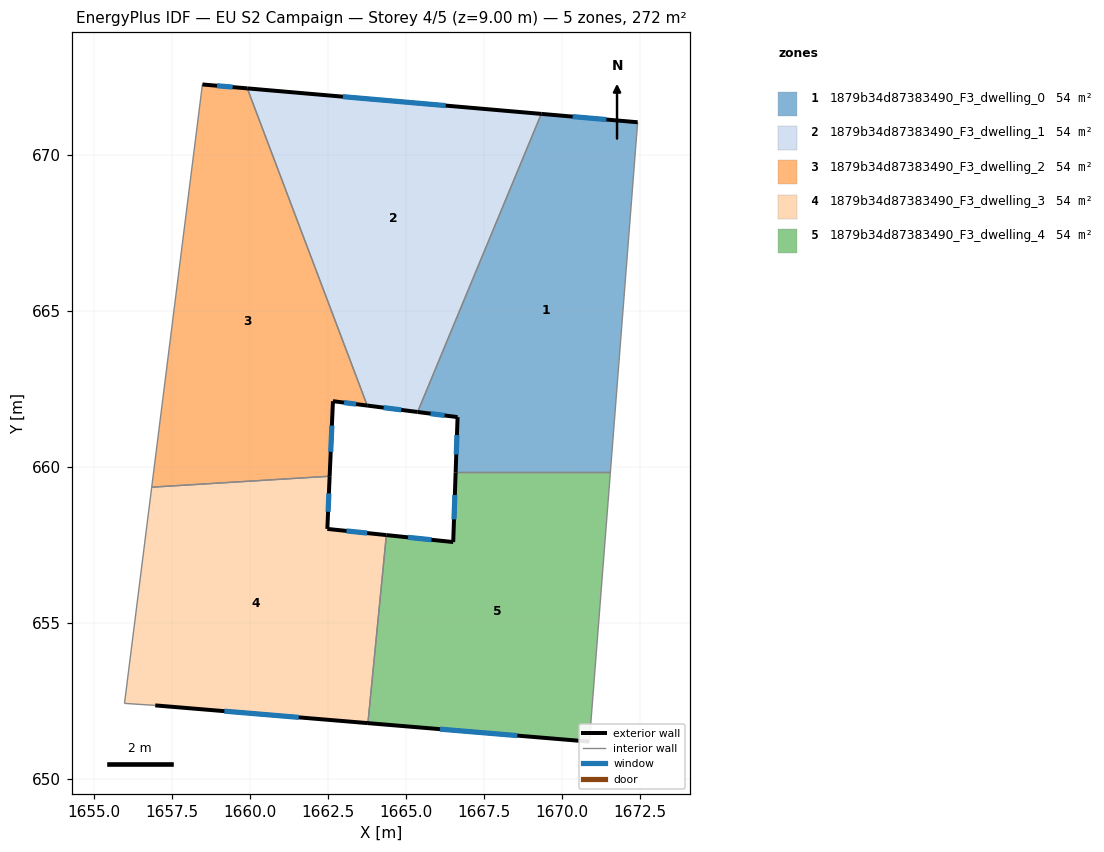
=== STOREY PLAN SPEC (per zone: floor XY polygon, exterior-wall plan segments, windows/doors) ===
zone 1: 1879b34d87383490_F3_dwelling_0  (54.3 m²)
  floor: (1672.42, 671.03) (1671.54, 659.82) (1666.59, 659.82) (1666.65, 661.59) (1665.37, 661.76) (1669.33, 671.30)
  exterior wall: (1666.65, 661.59) – (1666.59, 659.82)  [1.8 m]
    window: (1666.63, 661.02) – (1666.61, 660.40)  [0.6 m²]
  exterior wall: (1665.37, 661.76) – (1666.65, 661.59)  [1.3 m]
    window: (1665.79, 661.70) – (1666.23, 661.65)  [0.5 m²]
  exterior wall: (1672.42, 671.03) – (1669.33, 671.30)  [3.1 m]
    window: (1671.41, 671.12) – (1670.33, 671.21)  [1.1 m²]
  interior walls: 3
zone 2: 1879b34d87383490_F3_dwelling_1  (54.3 m²)
  floor: (1669.33, 671.30) (1665.37, 661.76) (1663.76, 661.96) (1659.92, 672.12)
  exterior wall: (1663.76, 661.96) – (1665.37, 661.76)  [1.6 m]
    window: (1664.28, 661.90) – (1664.85, 661.82)  [0.6 m²]
  exterior wall: (1669.33, 671.30) – (1659.92, 672.12)  [9.4 m]
    window: (1666.27, 671.57) – (1662.98, 671.85)  [3.5 m²]
  interior walls: 2
zone 3: 1879b34d87383490_F3_dwelling_2  (54.3 m²)
  floor: (1659.92, 672.12) (1663.76, 661.96) (1662.66, 662.10) (1662.56, 659.70) (1656.86, 659.35) (1658.48, 672.24)
  exterior wall: (1662.66, 662.10) – (1663.76, 661.96)  [1.1 m]
    window: (1663.02, 662.06) – (1663.40, 662.01)  [0.4 m²]
  exterior wall: (1662.56, 659.70) – (1662.66, 662.10)  [2.4 m]
    window: (1662.59, 660.48) – (1662.63, 661.32)  [0.9 m²]
  exterior wall: (1659.92, 672.12) – (1658.48, 672.24)  [1.4 m]
    window: (1659.45, 672.16) – (1658.95, 672.20)  [0.5 m²]
  interior walls: 3
zone 4: 1879b34d87383490_F3_dwelling_3  (54.3 m²)
  floor: (1662.56, 659.70) (1662.48, 658.01) (1664.37, 657.82) (1663.78, 651.80) (1656.97, 652.36) (1655.99, 652.43) (1656.86, 659.35)
  exterior wall: (1662.48, 658.01) – (1662.56, 659.70)  [1.7 m]
    window: (1662.51, 658.56) – (1662.53, 659.15)  [0.6 m²]
  exterior wall: (1664.37, 657.82) – (1662.48, 658.01)  [1.9 m]
    window: (1663.76, 657.88) – (1663.10, 657.95)  [0.7 m²]
  exterior wall: (1656.97, 652.36) – (1663.78, 651.80)  [6.8 m]
    window: (1659.19, 652.18) – (1661.57, 651.98)  [2.5 m²]
  interior walls: 4
zone 5: 1879b34d87383490_F3_dwelling_4  (54.3 m²)
  floor: (1671.54, 659.82) (1670.87, 651.20) (1663.78, 651.80) (1664.37, 657.82) (1666.51, 657.59) (1666.59, 659.82)
  exterior wall: (1666.51, 657.59) – (1664.37, 657.82)  [2.2 m]
    window: (1665.82, 657.67) – (1665.07, 657.74)  [0.8 m²]
  exterior wall: (1666.59, 659.82) – (1666.51, 657.59)  [2.2 m]
    window: (1666.56, 659.10) – (1666.54, 658.32)  [0.8 m²]
  exterior wall: (1663.78, 651.80) – (1670.87, 651.20)  [7.1 m]
    window: (1666.09, 651.60) – (1668.56, 651.40)  [2.6 m²]
  interior walls: 3

=== DERIVED (storey summary) ===
Building: EU S2 Campaign
Storey: 4 of 5  (floor level z = 9.00 m)
Storey gross floor area: 271.7 m²
Zones on this storey: 5
  - 1879b34d87383490_F3_dwelling_0: floor 54.3 m²; exterior wall 6.2 m (18.5 m²); 3 window(s) 2.3 m²; WWR 12.2%
  - 1879b34d87383490_F3_dwelling_1: floor 54.3 m²; exterior wall 11.1 m (33.2 m²); 2 window(s) 4.1 m²; WWR 12.2%
  - 1879b34d87383490_F3_dwelling_2: floor 54.3 m²; exterior wall 5.0 m (14.9 m²); 3 window(s) 1.8 m²; WWR 12.2%
  - 1879b34d87383490_F3_dwelling_3: floor 54.3 m²; exterior wall 10.4 m (31.3 m²); 3 window(s) 3.8 m²; WWR 12.2%
  - 1879b34d87383490_F3_dwelling_4: floor 54.3 m²; exterior wall 11.5 m (34.5 m²); 3 window(s) 4.2 m²; WWR 12.2%
Zone adjacency (shared interzone walls):
  - 1879b34d87383490_F3_dwelling_0 ↔ 1879b34d87383490_F3_dwelling_1
  - 1879b34d87383490_F3_dwelling_0 ↔ 1879b34d87383490_F3_dwelling_4
  - 1879b34d87383490_F3_dwelling_1 ↔ 1879b34d87383490_F3_dwelling_2
  - 1879b34d87383490_F3_dwelling_2 ↔ 1879b34d87383490_F3_dwelling_3
  - 1879b34d87383490_F3_dwelling_3 ↔ 1879b34d87383490_F3_dwelling_4